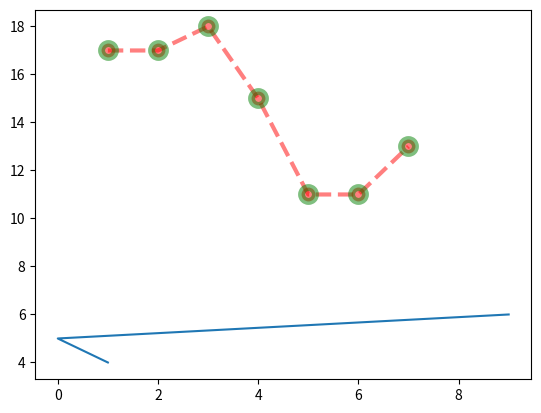
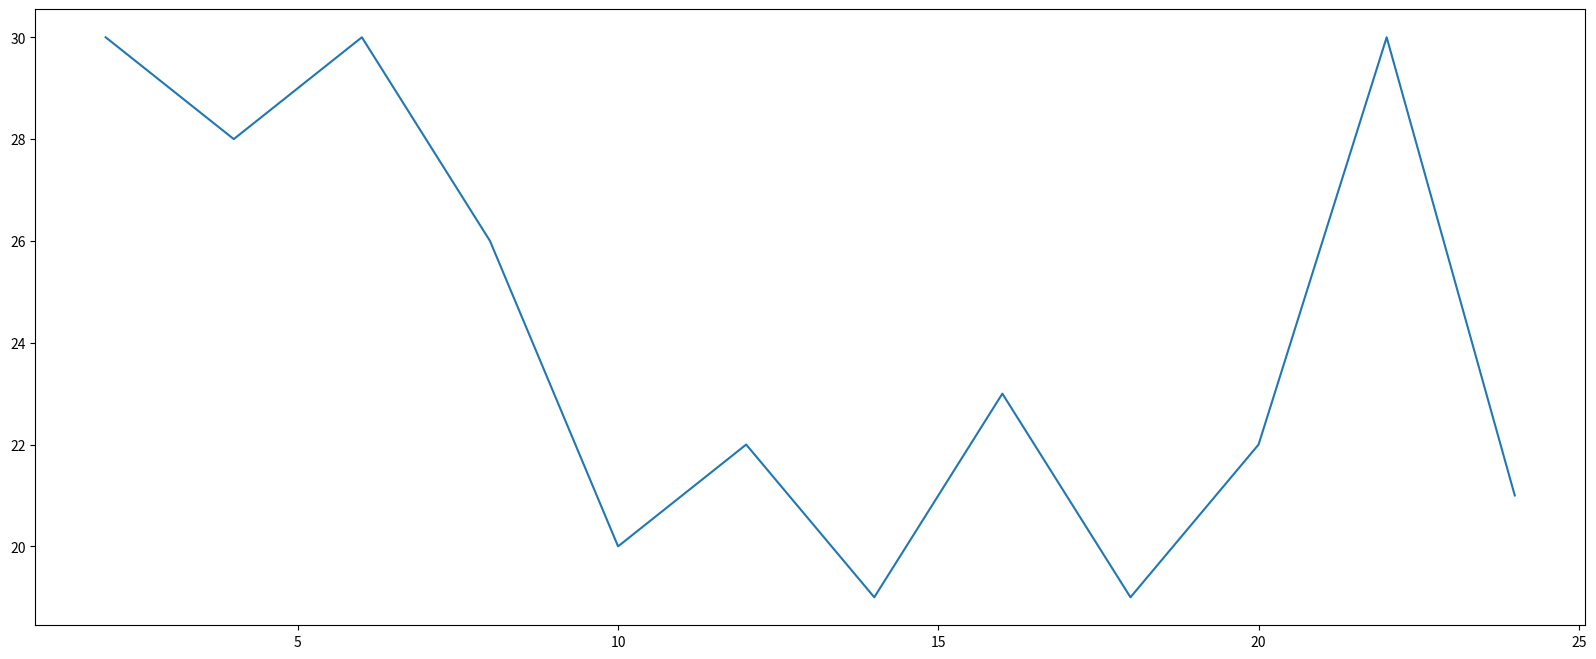

Write Python code to recreate these figures, in order. (Note: this script raises an exception after producing the figures.)
# matplotlib
import matplotlib.pyplot as plt
from matplotlib import pyplot as plt
import random

# 绘制折线 x,y
plt.plot([1, 0, 9], [4, 5, 6])
plt.show()

# 折线图
x = range(1, 8)
y = [17, 17, 18, 15, 11, 11, 13]
# 颜色、透明度、线的样式、线的宽度、标记实心点，标记点大小,标记圈外的颜色,外圈宽度
plt.plot(x, y, color='red', alpha=0.5, linestyle='--', linewidth=3, marker='o', markersize=10, markeredgecolor='green',
         markeredgewidth=5)
plt.show()

# 图片保存
x = range(2, 26, 2)
y = [random.randint(15, 30) for i in x]
# 设置图片的大小,dpi分辨率
plt.figure(figsize=(20, 8), dpi=80)
# 绘制
plt.plot(x, y)
# 保存，图片的格式也可以保存为svg这种矢量图格式，这种矢量图放在网页中放大后不会有锯齿
plt.savefig('./source/t1.png')
# 展示,注意show的方法一定要在savafig的下面，并且plt.show()会释放figure资源，如果再显示图像之后保存图片将只能保存空图片
plt.show()

# 绘制x轴和y轴的刻度
x = range(2, 26, 2)
y = [random.randint(15, 30) for i in x]
# 设置图片的大小,dpi分辨率
plt.figure(figsize=(20, 8), dpi=80)
# 设置x轴刻度
# plt.xticks(x)
x_value = range(1, 25)
x_tick_lable = ["{}:00".format(i) for i in x_value]
# 两个参数分别是刻度、和刻度的值、倾斜45度
plt.xticks(x_value, x_tick_lable, rotation=45)

# 设置y轴刻度
y_value = range(min(y), max(y) + 1)
y_tick_lavel = ["{}°C".format(i) for i in y_value]
plt.yticks(y_value, y_tick_lavel)
# 绘制
plt.plot(x, y)
plt.show()

# 设置中文
x = range(0, 120)
y = [random.randint(10, 30) for i in range(120)]
# 设置图片的大小,dpi分辨率
plt.figure(figsize=(20, 8), dpi=80)
# 绘制
plt.plot(x, y)
# 展示,注意show的方法一定要在savafig的下面，并且plt.show()会释放figure资源，如果再显示图像之后保存图片将只能保存空图片
from matplotlib import font_manager

# 加载系统字体
my_font = font_manager.FontProperties(fname="C:\\WINDOWS\\Fonts\\simsun.ttc", size=18)
# 设置标题
plt.title("图片", fontproperties=my_font)
# x轴标题
plt.xlabel('时间', fontproperties=my_font)
# y轴标题
plt.ylabel('次数', fontproperties=my_font)
plt.show()

# 一图多线
y1 = [1, 0, 1, 1, 2, 4, 3, 4, 4, 5, 6, 5, 4, 3, 3, 1, 1, 1, 1, 1]
y2 = [1, 0, 3, 1, 2, 2, 3, 4, 3, 2, 1, 2, 1, 1, 1, 1, 1, 1, 1, 1]

x = range(11, 31)
plt.figure(figsize=(20, 8), dpi=80)
plt.plot(x, y1, color='red', label='自己')
plt.plot(x, y2, color='blue', label='同事')

# 设置到x轴
xtick_labels = ['{}岁'.format(i) for i in x]
my_font = font_manager.FontProperties(fname="C:\\WINDOWS\\Fonts\\simsun.ttc", size=18)

plt.xticks(x, xtick_labels, fontproperties=my_font, rotation=45)
# 绘制网格
plt.grid(alpha=0.4)
# 添加图例
plt.legend(prop=my_font, loc='upper right')
plt.show()

# 汇总 图例：plt.legend(prop)  标题：plt.title   绘制图片:plt.plot  绘制网格：plt.grid  x轴：xticks   y轴：yticks

# 散点图  plt.scatter()
# 条形图  plt.bar()[纵向]  plt.barh()[横向]
# 直方图  plt.hist()
# 饼图 plt.pie
